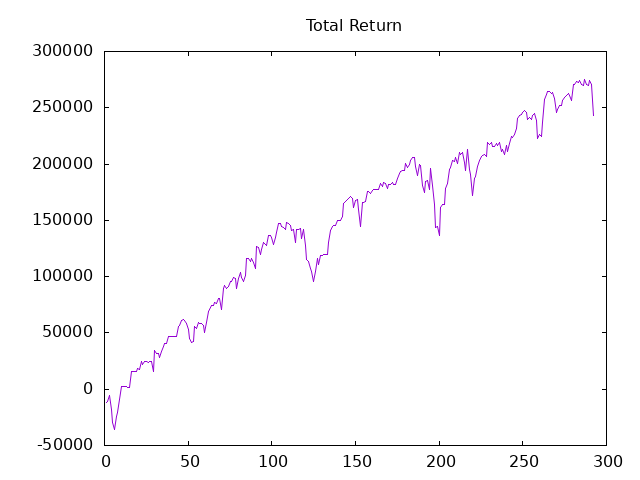

The data file committed next to this chart (first rows):
Date, Close, Return, CRet, Position
2023-10-19, 449918, -11907, -11907, 44
2023-10-22, 450554, 1399, -10508, 44
2023-10-23, 452594, 4489, -6019, 39
2023-10-24, 446341, -12195, -18214, 44
2023-10-25, 440988, -11776, -29990, 45
2023-10-26, 438444, -5724, -35713, 45
2023-10-29, 443585, 11567, -24147, 39
2023-10-30, 445572, 3875, -20271, 38
2023-10-31, 451349, 10976, -9296, 29
2023-11-01, 459245, 11450, 2154, 0
2023-11-02, 464121, 0, 2154, 0
2023-11-05, 464280, 0, 2154, 0
2023-11-06, 466082, 0, 2154, 21
2023-11-07, 465711, -390, 1765, 0
2023-11-08, 462664, -0, 1765, 43
2023-11-09, 468970, 13559, 15324, 42
2023-11-12, 469315, 723, 16047, 0
2023-11-13, 478483, 0, 16047, -41
2023-11-14, 478457, 54, 16102, 30
2023-11-15, 480020, 2345, 18447, 20
2023-11-16, 479464, -556, 17890, 32
2023-11-19, 483465, 6402, 24292, 27
2023-11-20, 482008, -1968, 22325, 27
2023-11-21, 483942, 2611, 24936, 0
2023-11-22, 484207, 0, 24936, 27
2023-11-26, 483492, -966, 23971, 35
2023-11-27, 483757, 464, 24434, 32
2023-11-28, 483651, -170, 24265, 34
2023-11-29, 478871, -8124, 16140, 41
2023-11-30, 487970, 18651, 34792, 20
2023-12-03, 484657, -3312, 31479, 30
2023-12-04, 484710, 79, 31559, 41
2023-12-05, 482935, -3640, 27919, 37
2023-12-06, 486035, 5736, 33655, 41
2023-12-07, 488341, 4726, 38381, 26
2023-12-10, 490222, 2446, 40827, 0
2023-12-11, 492685, 0, 40827, 20
2023-12-12, 498765, 6079, 46906, 0
2023-12-13, 499813, 0, 46906, 26
2023-12-14, 499891, 102, 47008, 0
2023-12-17, 502119, 0, 47008, 0
2023-12-18, 505027, 0, 47008, 0
2023-12-19, 498241, -0, 47008, 40
2023-12-20, 502669, 8857, 55865, 39
2023-12-21, 503010, 664, 56530, 29
2023-12-25, 505971, 4294, 60823, 19
2023-12-26, 506783, 772, 61595, 19
2023-12-27, 506600, -174, 61420, 31
2023-12-28, 504425, -3371, 58049, 39
2024-01-01, 501935, -4854, 53195, 39
2024-01-02, 497769, -8125, 45071, 40
2024-01-03, 496013, -3511, 41559, 40
2024-01-04, 496380, 734, 42293, 40
2024-01-07, 502879, 12997, 55290, 31
2024-01-08, 502119, -1178, 54112, 31
2024-01-09, 505237, 4833, 58946, 19
2024-01-10, 504346, -846, 58099, 0
2024-01-11, 504294, -0, 58099, 29
2024-01-14, 503036, -1824, 56275, 39
2024-01-16, 499918, -6081, 50195, 40
... 232 more rows
